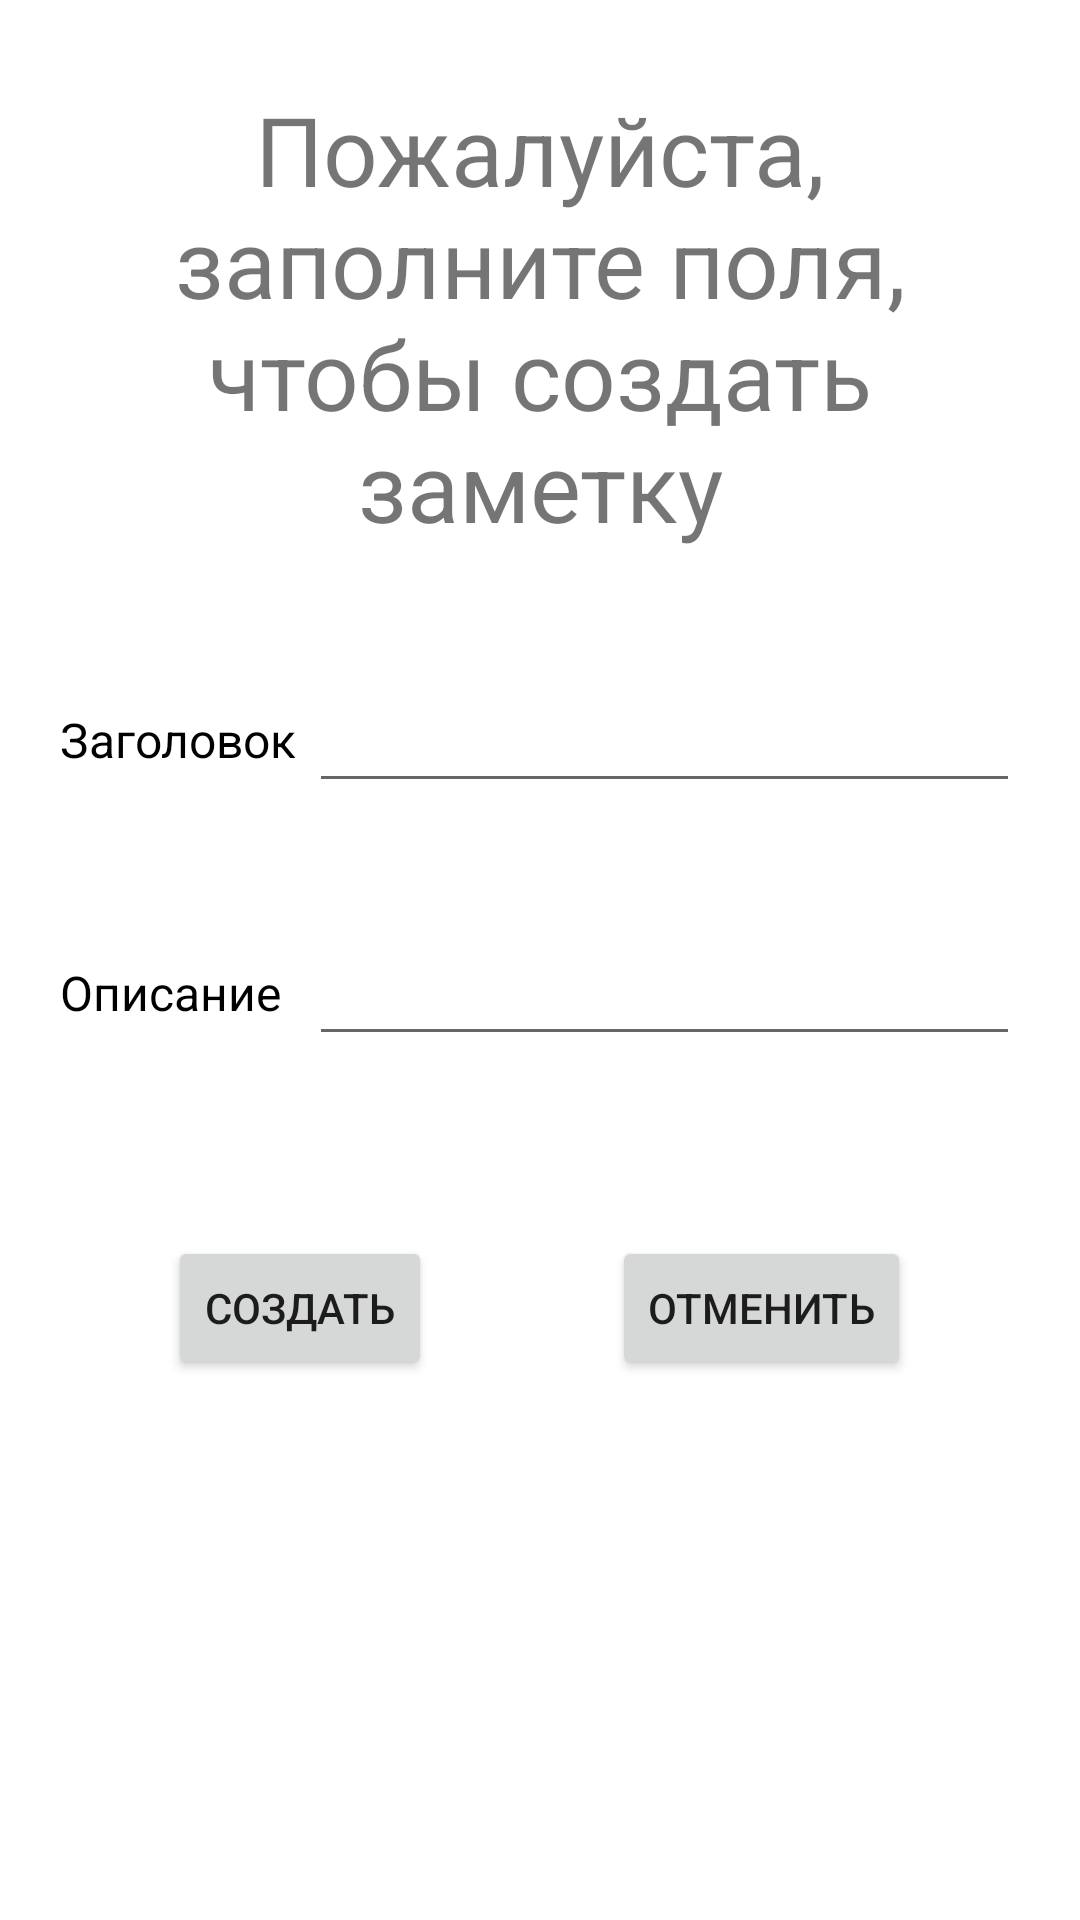

Write the Android layout XML for this screen, with the resource values it uses.
<!-- AndroidManifest.xml: application theme Theme.Notes_testwork -->
<!-- res/layout/add_note_activity.xml -->
<?xml version="1.0" encoding="utf-8"?>
<androidx.constraintlayout.widget.ConstraintLayout xmlns:android="http://schemas.android.com/apk/res/android"
    xmlns:app="http://schemas.android.com/apk/res-auto"
    xmlns:tools="http://schemas.android.com/tools"
    android:layout_width="match_parent"
    android:layout_height="match_parent">

    <LinearLayout
        android:layout_width="match_parent"
        android:layout_height="wrap_content"
        android:layout_marginBottom="40dp"
        android:paddingHorizontal="20dp"
        app:layout_constraintBottom_toTopOf="@+id/linearLayout"
        tools:layout_editor_absoluteX="0dp">

        <TextView
            android:layout_width="match_parent"
            android:layout_height="wrap_content"
            android:gravity="center"
            android:text="@string/edit_description"
            android:textSize="32sp" />
    </LinearLayout>

    <LinearLayout
        android:id="@+id/linearLayout"
        android:layout_width="match_parent"
        android:layout_height="wrap_content"
        android:layout_marginBottom="40dp"
        android:paddingHorizontal="20dp"
        android:weightSum="100"
        app:layout_constraintBottom_toTopOf="@+id/linearLayout2">

        <TextView
            android:layout_width="0dp"
            android:layout_height="wrap_content"
            android:layout_marginEnd="4dp"
            android:layout_weight="25"
            android:text="@string/header"
            android:textColor="@color/black"
            android:textSize="16sp" />

        <androidx.appcompat.widget.AppCompatEditText
            android:id="@+id/edit_header"
            android:layout_width="0dp"
            android:layout_height="wrap_content"
            android:layout_weight="75"
            android:padding="10dp" />
    </LinearLayout>

    <LinearLayout
        android:id="@+id/linearLayout2"
        android:layout_width="match_parent"
        android:layout_height="wrap_content"
        android:layout_marginBottom="60dp"
        android:paddingHorizontal="20dp"
        android:weightSum="100"
        app:layout_constraintBottom_toTopOf="@id/button_line">

        <TextView
            android:layout_width="0dp"
            android:layout_height="wrap_content"
            android:layout_marginEnd="4dp"
            android:layout_weight="25"
            android:text="@string/description"
            android:textColor="@color/black"
            android:textSize="16sp" />

        <androidx.appcompat.widget.AppCompatEditText
            android:id="@+id/edit_description"
            android:layout_width="0dp"
            android:layout_height="wrap_content"
            android:layout_weight="75"
            android:padding="10dp"
            tools:layout_editor_absoluteX="96dp"
            tools:layout_editor_absoluteY="226dp" />
    </LinearLayout>

    <LinearLayout
        android:id="@+id/button_line"
        android:layout_width="match_parent"
        android:layout_height="wrap_content"
        android:layout_marginBottom="180dp"
        android:gravity="center"
        app:layout_constraintBottom_toBottomOf="parent"
        app:layout_constraintEnd_toEndOf="parent"
        app:layout_constraintStart_toStartOf="parent">


        <Button
            android:id="@+id/create_button"
            android:layout_width="wrap_content"
            android:layout_height="wrap_content"
            android:layout_gravity="left"
            android:layout_marginEnd="30dp"
            android:text="@string/create" />

        <Button
            android:id="@+id/cancel_button"
            android:layout_width="wrap_content"
            android:layout_height="wrap_content"
            android:layout_gravity="right"
            android:layout_marginStart="30dp"
            android:text="@string/cancel_button" />

    </LinearLayout>

</androidx.constraintlayout.widget.ConstraintLayout>
<!-- resources referenced by this layout -->
<resources>
  <color name="black">#FF000000</color>
  <string name="cancel_button">Отменить</string>
  <string name="create">Создать</string>
  <string name="description">Описание</string>
  <string name="edit_description">Пожалуйста, заполните поля, чтобы создать заметку</string>
  <string name="header">Заголовок</string>
  <style name="Theme.Notes_testwork" parent="Theme.MaterialComponents.DayNight.DarkActionBar">
          
          <item name="colorPrimary">@color/purple_500</item>
          <item name="colorPrimaryVariant">@color/purple_700</item>
          <item name="colorOnPrimary">@color/white</item>
          
          <item name="colorSecondary">@color/teal_200</item>
          <item name="colorSecondaryVariant">@color/teal_700</item>
          <item name="colorOnSecondary">@color/black</item>
          
          
          
          <item name="windowNoTitle">true</item>
          <item name="android:windowFullscreen">true</item>
      </style>
  <color name="purple_500">#FF6200EE</color>
  <color name="purple_700">#FF3700B3</color>
  <color name="white">#FFFFFFFF</color>
  <color name="teal_200">#FF03DAC5</color>
  <color name="teal_700">#FF018786</color>
</resources>
